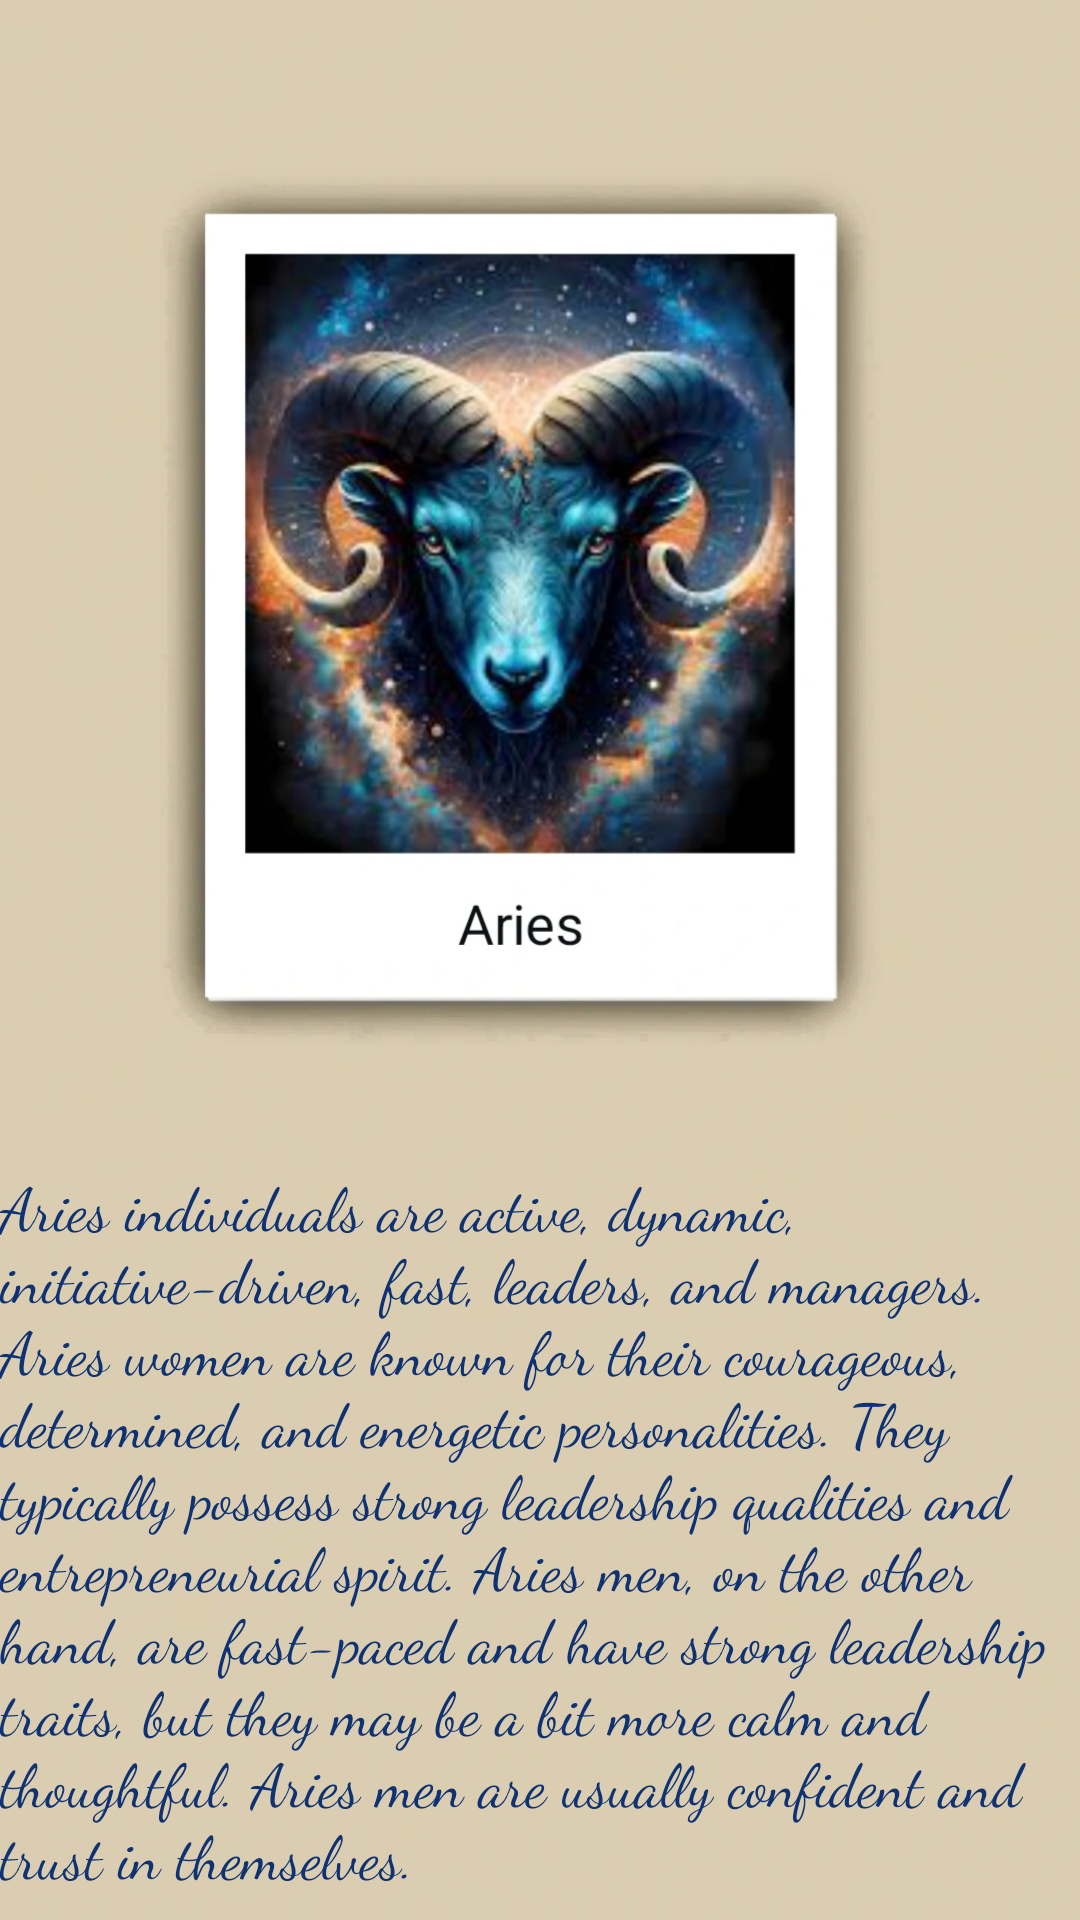

Reconstruct the res/layout file that produces this screen, plus the resources it refers to.
<!-- AndroidManifest.xml: application theme Theme.AstroTarot -->
<!-- res/layout/fragment_aries.xml -->
<?xml version="1.0" encoding="utf-8"?>
<FrameLayout xmlns:android="http://schemas.android.com/apk/res/android"
    xmlns:tools="http://schemas.android.com/tools"
    android:layout_width="match_parent"
    android:layout_height="match_parent"
    android:background="@drawable/aries"
    tools:context=".horoscopeFragment.AriesFragment">


    <TextView
        android:layout_width="wrap_content"
        android:layout_height="wrap_content"
        android:layout_gravity="center"
        android:layout_marginTop="190dp"
        android:fontFamily="cursive"
        android:text="Aries individuals are active, dynamic, initiative-driven, fast, leaders, and managers. Aries women are known for their courageous, determined, and energetic personalities. They typically possess strong leadership qualities and entrepreneurial spirit. Aries men, on the other hand, are fast-paced and have strong leadership traits, but they may be a bit more calm and thoughtful. Aries men are usually confident and trust in themselves."
        android:textAlignment="inherit"
        android:textColor="@color/eyesblue"
        android:textSize="20dp" />

</FrameLayout>
<!-- resources referenced by this layout -->
<resources>
  <color name="eyesblue">#0E3272</color>
  <!-- drawable aries: jpg bitmap (drawable, 165447 bytes) -->
  <style name="Theme.AstroTarot" parent="Theme.AppCompat.DayNight.NoActionBar">
          <item name="android:statusBarColor" tools:targetApi="l">?attr/colorPrimaryVariant</item>
      </style>
</resources>
